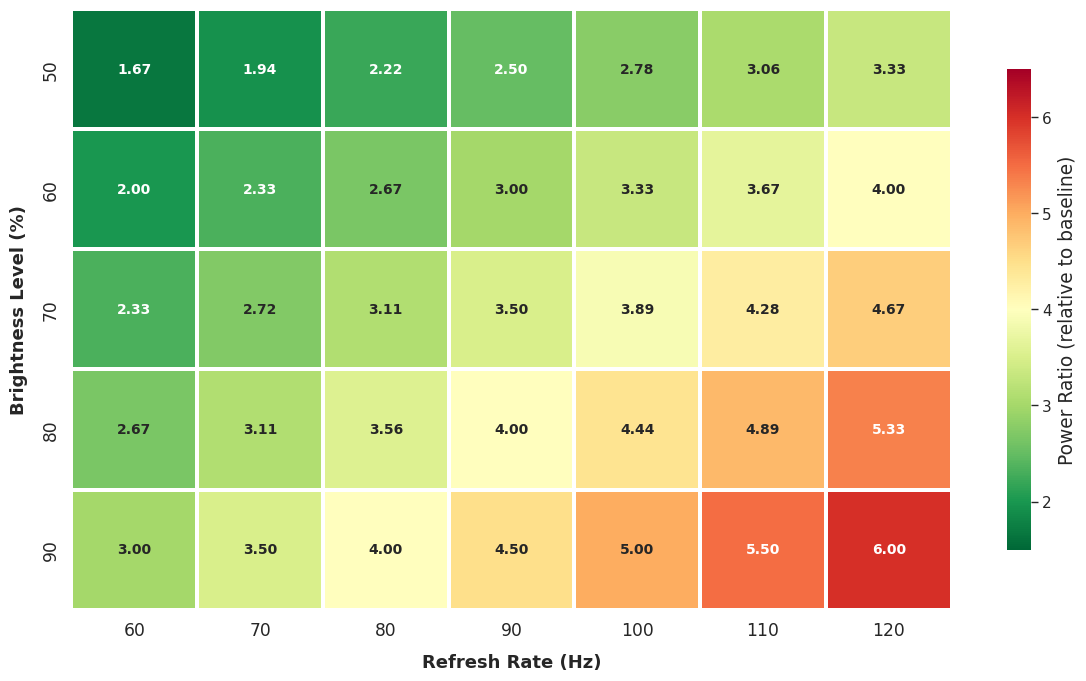
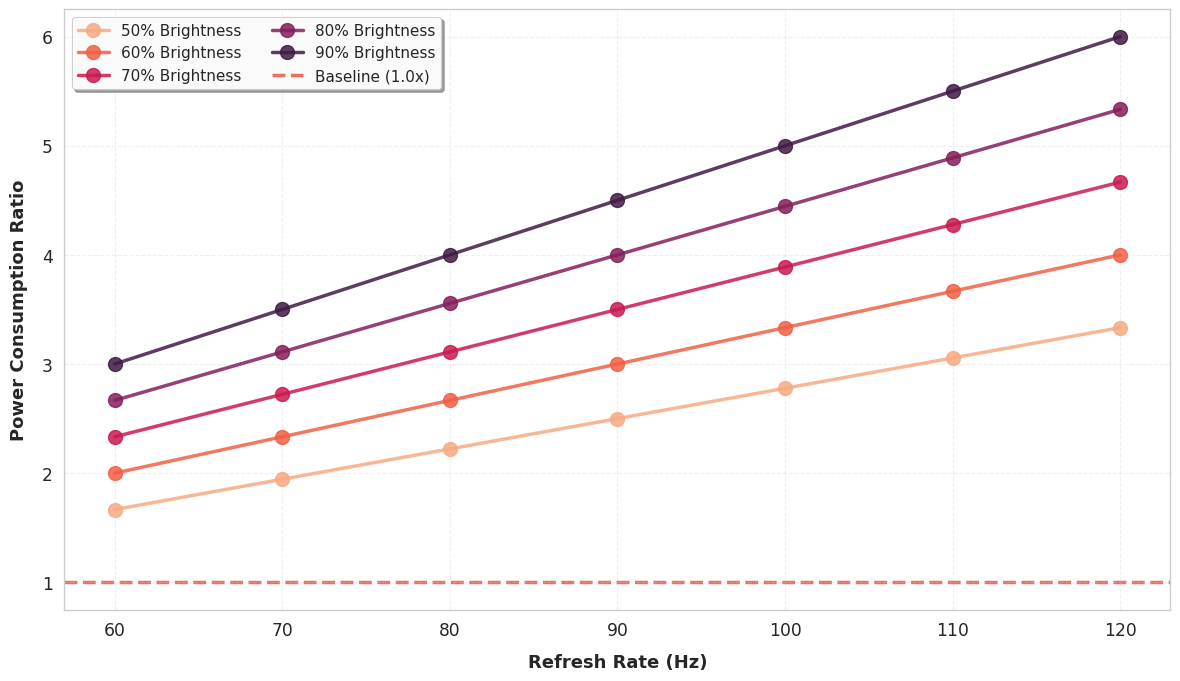
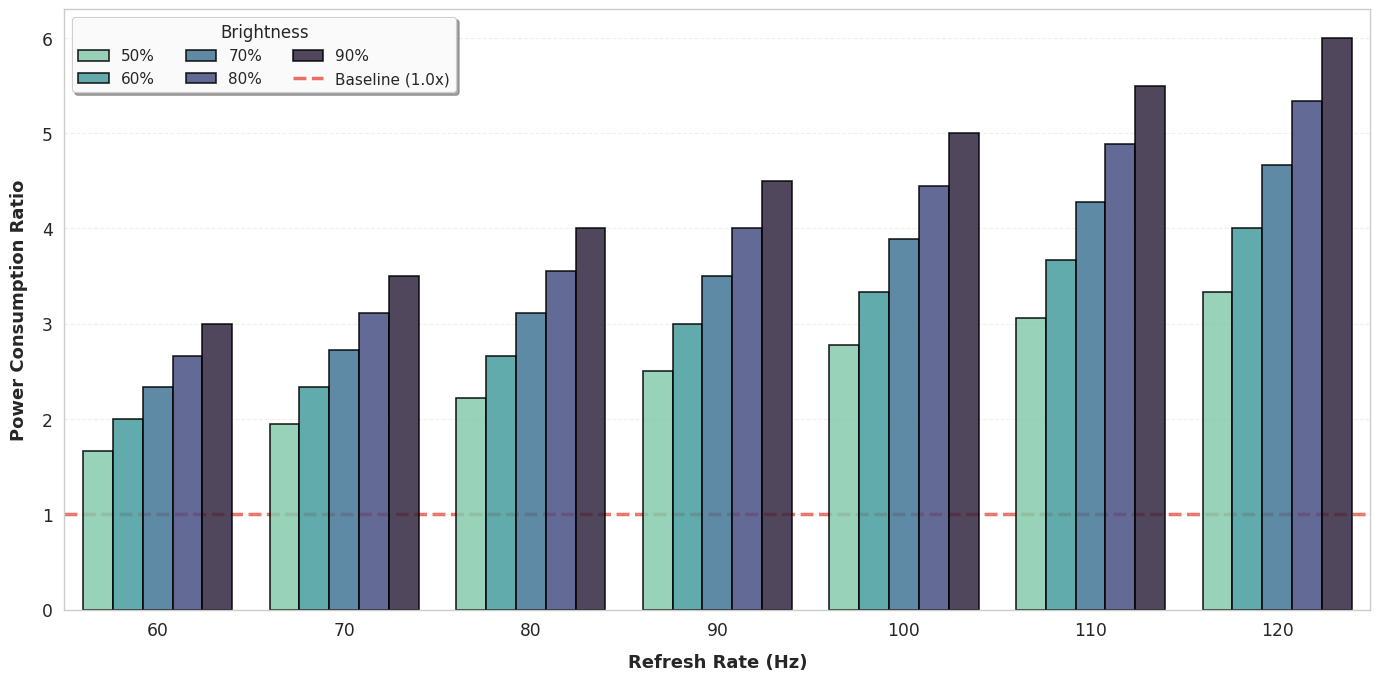
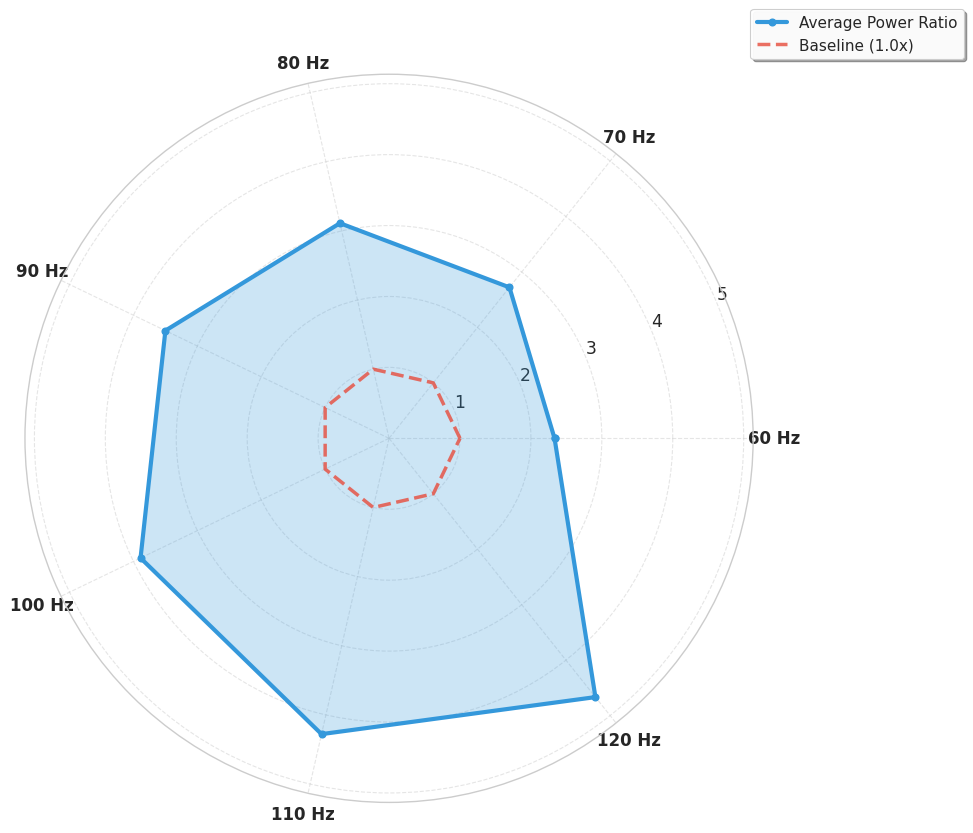

Python code for these plots, in order:
"""
屏幕功耗倍数分析
基准场景: 视频流满电, 60Hz, 亮度0.3
分析场景: 刷新率60-120Hz (7组), 亮度0.5-0.9 (5组)
"""

import numpy as np
import pandas as pd
import matplotlib.pyplot as plt
import seaborn as sns
from matplotlib import rcParams

# 设置科研美赛风格
sns.set_style("whitegrid")
sns.set_context("paper", font_scale=1.4)
sns.set_palette("husl")

# 设置字体为Times New Roman（英文）+ SimHei（中文）
rcParams['font.family'] = 'sans-serif'
rcParams['font.sans-serif'] = ['Times New Roman', 'SimHei']
rcParams['axes.unicode_minus'] = False
rcParams['mathtext.fontset'] = 'stix'  # 数学公式字体

def calculate_screen_power(brightness, refresh_rate, screen_area=1.2):
    """
    计算屏幕功耗
    P_screen = 0.02 × brightness × refresh_rate × screen_area
    
    参数:
        brightness: 亮度 (0-1)
        refresh_rate: 刷新率 (Hz)
        screen_area: 屏幕面积 (dm²), 默认1.2
    
    返回:
        屏幕功耗 (W)
    """
    return 0.02 * brightness * refresh_rate * screen_area

def main():
    # 基准参数 (60Hz, 亮度0.3)
    baseline_brightness = 0.3
    baseline_refresh = 60
    baseline_area = 1.2  # 视频流场景下的典型屏幕面积
    
    # 计算基准功耗
    baseline_power = calculate_screen_power(baseline_brightness, baseline_refresh, baseline_area)
    
    print("=" * 70)
    print("屏幕功耗倍数分析")
    print("=" * 70)
    print(f"\n【基准场景】")
    print(f"  刷新率: {baseline_refresh} Hz")
    print(f"  亮度: {baseline_brightness * 100:.0f}%")
    print(f"  屏幕面积: {baseline_area} dm²")
    print(f"  基准功耗: {baseline_power:.4f} W")
    print("=" * 70)
    
    # 分析参数
    refresh_rates = [60, 70, 80, 90, 100, 110, 120]
    brightness_levels = [0.5, 0.6, 0.7, 0.8, 0.9]
    
    # 存储结果
    results = []
    
    print(f"\n【功耗倍数计算】")
    print(f"总计算组数: {len(refresh_rates)} × {len(brightness_levels)} = {len(refresh_rates) * len(brightness_levels)} 组\n")
    
    # 计算所有组合
    for refresh in refresh_rates:
        for brightness in brightness_levels:
            # 计算当前功耗
            current_power = calculate_screen_power(brightness, refresh, baseline_area)
            
            # 计算功耗倍数
            power_ratio = current_power / baseline_power
            
            results.append({
                'Refresh_Rate': refresh,
                'Brightness': brightness,
                'Brightness_Percent': int(brightness * 100),
                'Screen_Power': current_power,
                'Power_Ratio': power_ratio
            })
    
    # 转换为DataFrame
    df = pd.DataFrame(results)
    
    # 保存到CSV
    csv_filename = 'power_ratio_results.csv'
    df.to_csv(csv_filename, index=False, encoding='utf-8-sig')
    print(f"✓ 数据已保存到: {csv_filename}")
    
    # 打印统计信息
    print(f"\n【统计摘要】")
    print(f"功耗倍数范围: {df['Power_Ratio'].min():.2f}x - {df['Power_Ratio'].max():.2f}x")
    print(f"平均功耗倍数: {df['Power_Ratio'].mean():.2f}x")
    print(f"中位数功耗倍数: {df['Power_Ratio'].median():.2f}x")
    
    # 按刷新率分组统计
    print(f"\n【按刷新率分组】(平均功耗倍数)")
    for refresh in refresh_rates:
        avg_ratio = df[df['Refresh_Rate'] == refresh]['Power_Ratio'].mean()
        min_ratio = df[df['Refresh_Rate'] == refresh]['Power_Ratio'].min()
        max_ratio = df[df['Refresh_Rate'] == refresh]['Power_Ratio'].max()
        print(f"  {refresh:3d} Hz: {avg_ratio:.2f}x (范围: {min_ratio:.2f}x - {max_ratio:.2f}x)")
    
    # 按亮度分组统计
    print(f"\n【按亮度分组】(平均功耗倍数)")
    for brightness in brightness_levels:
        avg_ratio = df[df['Brightness'] == brightness]['Power_Ratio'].mean()
        min_ratio = df[df['Brightness'] == brightness]['Power_Ratio'].min()
        max_ratio = df[df['Brightness'] == brightness]['Power_Ratio'].max()
        print(f"  {int(brightness*100):2d}%: {avg_ratio:.2f}x (范围: {min_ratio:.2f}x - {max_ratio:.2f}x)")
    
    # 找出极值组合
    print(f"\n【极值组合】")
    min_idx = df['Power_Ratio'].idxmin()
    max_idx = df['Power_Ratio'].idxmax()
    
    print(f"最低功耗倍数: {df.loc[min_idx, 'Power_Ratio']:.2f}x")
    print(f"  → 刷新率: {df.loc[min_idx, 'Refresh_Rate']:.0f} Hz, 亮度: {df.loc[min_idx, 'Brightness_Percent']}%")
    print(f"  → 功耗: {df.loc[min_idx, 'Screen_Power']:.4f} W")
    
    print(f"\n最高功耗倍数: {df.loc[max_idx, 'Power_Ratio']:.2f}x")
    print(f"  → 刷新率: {df.loc[max_idx, 'Refresh_Rate']:.0f} Hz, 亮度: {df.loc[max_idx, 'Brightness_Percent']}%")
    print(f"  → 功耗: {df.loc[max_idx, 'Screen_Power']:.4f} W")
    
    # 创建可视化
    print(f"\n【生成可视化图表】")
    create_visualizations(df, baseline_power)
    
    print("\n" + "=" * 70)
    print("分析完成!")
    print("=" * 70)
    
    return df

def create_visualizations(df, baseline_power):
    """创建科研美赛风格的可视化图表"""
    
    # ====================
    # 图1: 热力图 - 功耗倍数 (Seaborn专业风格)
    # ====================
    fig, ax = plt.subplots(figsize=(12, 7), dpi=300)
    
    # 创建透视表
    pivot_table = df.pivot(index='Brightness_Percent', 
                           columns='Refresh_Rate', 
                           values='Power_Ratio')
    
    # 使用seaborn绘制热力图
    sns.heatmap(pivot_table, 
                annot=True,  # 显示数值
                fmt='.2f',   # 保留2位小数
                cmap='RdYlGn_r',  # 红黄绿渐变（反向）
                cbar_kws={
                    'label': 'Power Ratio (relative to baseline)',
                    'shrink': 0.8
                },
                linewidths=1.5,
                linecolor='white',
                square=False,
                vmin=1.5,
                vmax=6.5,
                annot_kws={'fontsize': 10, 'fontweight': 'bold'},
                ax=ax)
    
    # 设置标题和标签
    #ax.set_title('Screen Power Consumption Ratio Heatmap\n(Baseline: 60Hz, 30% Brightness)', 
     #            fontsize=16, fontweight='bold', pad=20)
    ax.set_xlabel('Refresh Rate (Hz)', fontsize=13, fontweight='bold', labelpad=10)
    ax.set_ylabel('Brightness Level (%)', fontsize=13, fontweight='bold', labelpad=10)
    
    # 调整colorbar
    cbar = ax.collections[0].colorbar
    cbar.ax.tick_params(labelsize=11)
    
    plt.tight_layout()
    filename1 = 'power_ratio_heatmap.png'
    plt.savefig(filename1, dpi=300, bbox_inches='tight', facecolor='white')
    plt.close()
    print(f"  [1/4] 已生成: {filename1}")
    
    # ====================
    # 图2: 线图 - 不同亮度下刷新率的影响 (Seaborn风格)
    # ====================
    fig, ax = plt.subplots(figsize=(12, 7), dpi=300)
    
    # 使用seaborn的色板
    palette = sns.color_palette("rocket_r", n_colors=len(df['Brightness'].unique()))
    
    for i, brightness in enumerate(sorted(df['Brightness'].unique())):
        subset = df[df['Brightness'] == brightness].sort_values('Refresh_Rate')
        ax.plot(subset['Refresh_Rate'], 
                subset['Power_Ratio'],
                marker='o',
                linewidth=2.5,
                markersize=10,
                label=f'{int(brightness*100)}% Brightness',
                color=palette[i],
                alpha=0.85)
    
    # 添加基准线
    ax.axhline(y=1.0, color='#e74c3c', linestyle='--', linewidth=2.5, 
               label='Baseline (1.0x)', alpha=0.8, zorder=0)
    
    # 设置标题和标签
    ax.set_xlabel('Refresh Rate (Hz)', fontsize=13, fontweight='bold', labelpad=10)
    ax.set_ylabel('Power Consumption Ratio', fontsize=13, fontweight='bold', labelpad=10)
    #ax.set_title('Impact of Refresh Rate on Power Consumption\nat Different Brightness Levels\n(Baseline: 60Hz, 30% Brightness)', 
      #           fontsize=16, fontweight='bold', pad=20)
    
    # 设置图例
    ax.legend(loc='upper left', frameon=True, shadow=True, 
              fontsize=11, ncol=2, framealpha=0.95)
    
    # 设置网格
    ax.grid(True, alpha=0.3, linestyle='--', linewidth=0.8)
    ax.set_axisbelow(True)
    
    # 设置刻度
    ax.set_xticks([60, 70, 80, 90, 100, 110, 120])
    
    plt.tight_layout()
    filename2 = 'power_ratio_by_refresh.png'
    plt.savefig(filename2, dpi=300, bbox_inches='tight', facecolor='white')
    plt.close()
    print(f"  [2/4] 已生成: {filename2}")
    
    # ====================
    # 图3: 分组柱状图 - 不同刷新率下亮度的影响 (Seaborn风格)
    # ====================
    fig, ax = plt.subplots(figsize=(14, 7), dpi=300)
    
    # 准备数据
    plot_df = df.copy()
    plot_df['Brightness_Label'] = plot_df['Brightness_Percent'].astype(str) + '%'
    
    # 使用seaborn的barplot
    sns.barplot(data=plot_df, 
                x='Refresh_Rate', 
                y='Power_Ratio',
                hue='Brightness_Label',
                palette='mako_r',
                ax=ax,
                edgecolor='black',
                linewidth=1.2,
                alpha=0.85)
    
    # 添加基准线
    ax.axhline(y=1.0, color='#e74c3c', linestyle='--', linewidth=2.5, 
               label='Baseline (1.0x)', alpha=0.8, zorder=0)
    
    # 设置标题和标签
    ax.set_xlabel('Refresh Rate (Hz)', fontsize=13, fontweight='bold', labelpad=10)
    ax.set_ylabel('Power Consumption Ratio', fontsize=13, fontweight='bold', labelpad=10)
    #ax.set_title('Power Consumption Ratio by Refresh Rate and Brightness\n(Baseline: 60Hz, 30% Brightness)', 
     #            fontsize=16, fontweight='bold', pad=20)
    
    # 设置图例
    handles, labels = ax.get_legend_handles_labels()
    ax.legend(handles, labels, 
              title='Brightness', 
              loc='upper left', 
              frameon=True, 
              shadow=True,
              fontsize=11,
              title_fontsize=12,
              ncol=3,
              framealpha=0.95)
    
    # 设置网格
    ax.grid(True, alpha=0.3, axis='y', linestyle='--', linewidth=0.8)
    ax.set_axisbelow(True)
    
    plt.tight_layout()
    filename3 = 'power_ratio_bar_chart.png'
    plt.savefig(filename3, dpi=300, bbox_inches='tight', facecolor='white')
    plt.close()
    print(f"  [3/4] 已生成: {filename3}")
    
    # ====================
    # 图4: 雷达图 - 各刷新率平均功耗倍数对比 (新增)
    # ====================
    fig, ax = plt.subplots(figsize=(10, 10), dpi=300, subplot_kw=dict(projection='polar'))
    
    # 准备数据
    refresh_groups = df.groupby('Refresh_Rate')['Power_Ratio'].mean().reset_index()
    categories = [f'{int(r)} Hz' for r in refresh_groups['Refresh_Rate']]
    values = refresh_groups['Power_Ratio'].tolist()
    
    # 闭合雷达图
    values += values[:1]
    angles = np.linspace(0, 2 * np.pi, len(categories), endpoint=False).tolist()
    angles += angles[:1]
    
    # 绘制雷达图
    ax.plot(angles, values, 'o-', linewidth=3, color='#3498db', label='Average Power Ratio')
    ax.fill(angles, values, alpha=0.25, color='#3498db')
    
    # 添加基准线
    baseline_values = [1.0] * len(angles)
    ax.plot(angles, baseline_values, '--', linewidth=2.5, color='#e74c3c', 
            label='Baseline (1.0x)', alpha=0.8)
    
    # 设置标签
    ax.set_xticks(angles[:-1])
    ax.set_xticklabels(categories, fontsize=12, fontweight='bold')
    
    # 设置标题
    ##ax.set_title('Average Power Consumption Ratio\nby Refresh Rate\n(Baseline: 60Hz, 30% Brightness)', 
       #          fontsize=16, fontweight='bold', pad=30, y=1.08)
    
    # 设置图例
    ax.legend(loc='upper right', bbox_to_anchor=(1.3, 1.1), 
              frameon=True, shadow=True, fontsize=11, framealpha=0.95)
    
    # 设置网格
    ax.grid(True, linestyle='--', alpha=0.5, linewidth=0.8)
    
    # 设置y轴范围
    ax.set_ylim(0, max(values) * 1.1)
    
    plt.tight_layout()
    filename4 = 'power_radar_chart.png'
    plt.savefig(filename4, dpi=300, bbox_inches='tight', facecolor='white')
    plt.close()
    print(f"  [4/4] 已生成: {filename4}")


if __name__ == "__main__":
    df_results = main()
